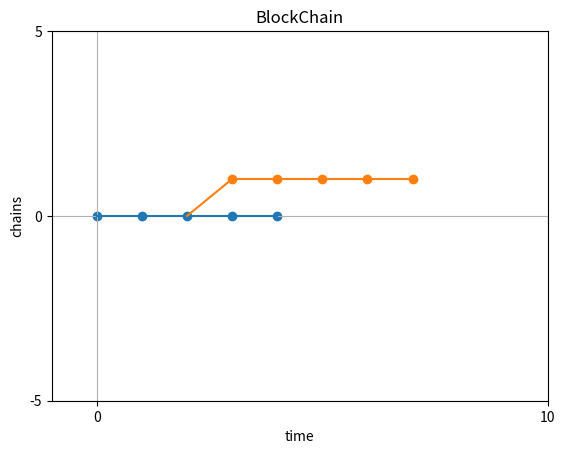

Python code for this plot:
# %%
from typing import Any, Dict, List, Tuple, Union
import matplotlib.pyplot as plt
import matplotlib.colors as mcolors


# %%
class ChainRecord():

    def __init__( self ) -> None:
        self.blockchain: List[ Dict[ str, Union[ str, int, List[ Any ] ] ] ] = [ {
            'pre': 0,
            'index': 0,
            'timestamp': 0,
            'nonce': 0,
            'model_hash': '',
            'previous_model_acc': 0
        } ]
        self.block_chain_pos: List[ int ] = []
        self.block_time_pos: List[ int ] = []
        self.chains_members: List[ List[ int ] ] = []
        self.chains_last_member: List[ int ] = []

    def re_calcu_all_block( self ):
        self.block_chain_pos: List[ int ] = [ 0 ]
        self.block_time_pos: List[ int ] = [ 0 ]
        self.chains_members: List[ List[ int ] ] = [ [ 0 ] ]
        self.chains_last_member: List[ int ] = [ 0 ]

        for idx, data in enumerate( self.blockchain ):
            if idx == 0:
                continue
            pre = data[ 'pre' ]
            print( f'work {idx} : {pre} -> {idx}', end='' )
            if pre not in self.chains_last_member:  # new branch
                self.block_chain_pos.append( len( self.chains_last_member ) )
                self.block_time_pos.append( self.block_time_pos[ pre ] + 1 )
                self.chains_last_member.append( idx )
                self.chains_members.append( [ idx ] )
            else:
                self.block_chain_pos.append( self.block_chain_pos[ pre ] )
                self.block_time_pos.append( self.block_time_pos[ pre ] + 1 )
                self.chains_members[ self.block_chain_pos[ idx ] ].append( idx )
                self.chains_last_member[ self.block_chain_pos[ idx ] ] = idx

            print(
                f', pos: ({self.block_chain_pos[ pre ]}, {self.block_time_pos[ pre ]})',
                f'-> ({self.block_chain_pos[ idx ]}, {self.block_time_pos[ idx ]})' )

    def show_chain( self, needUpdate: bool = False ) -> None:
        ax = plt.gca()
        ax.set_xlabel( 'time' )
        ax.set_ylabel( 'chains' )
        ax.set_title( 'BlockChain' )
        grid_size = max( max( self.block_time_pos ), len( self.block_chain_pos ) )
        ax.set_xlim( -1, grid_size )
        ax.set_ylim( int( -0.5 * grid_size ), int( 0.5 * grid_size ) )
        ax.xaxis.set_major_locator( plt.MaxNLocator( 1 ) )
        ax.yaxis.set_major_locator( plt.MaxNLocator( 1 ) )
        ax.grid( True )
        for i, data in enumerate( self.blockchain ):
            color = list( mcolors.TABLEAU_COLORS.keys() )[ self.block_chain_pos[ i ] % len( mcolors.TABLEAU_COLORS ) ]
            y1, x1 = self.block_chain_pos[ data[ 'pre' ] ], self.block_time_pos[ data[ 'pre' ] ]
            y2, x2 = self.block_chain_pos[ i ], self.block_time_pos[ i ]
            print( f'draw: ({x1},{y1}) -> ({x2},{y2})' )
            plt.scatter( x2, y2, c=color )
            plt.plot( ( x1, x2 ), ( y1, y2 ), c=color )
        plt.show()


# %%
chain_record = ChainRecord()
tmp = [ 0, 0, 1, 2, 2, 3, 4, 6, 7, 8 ]
chain_record.blockchain = [ {
    'pre': p,
    'index': i,
    'timestamp': 0,
    'nonce': 0,
    'model_hash': '',
    'previous_model_acc': 0
} for i, p in enumerate( tmp ) ]
chain_record.re_calcu_all_block()
chain_record.show_chain()
# %%
